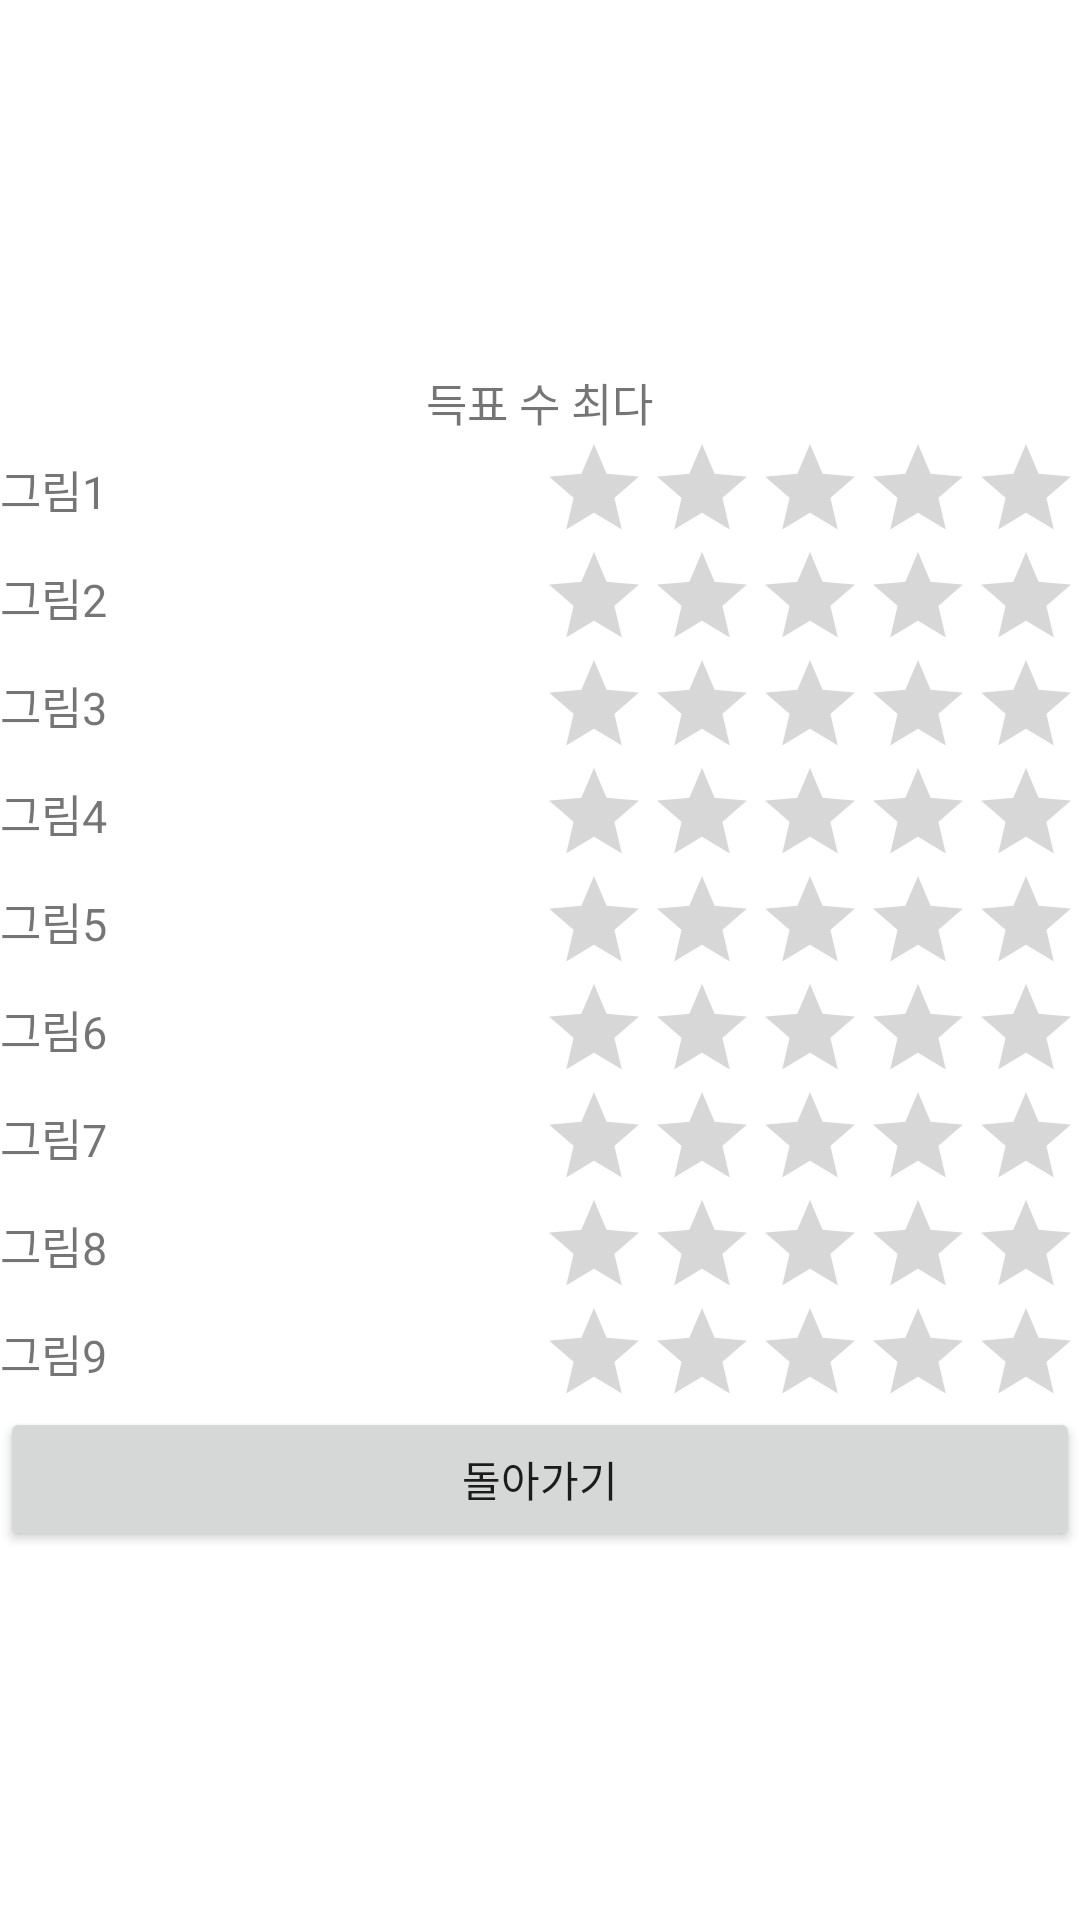

Here is an Android app screen rendered from its layout file. Give the layout XML and the strings, colors and styles it references.
<!-- AndroidManifest.xml: application theme Theme.Handwritten -->
<!-- res/layout/result.xml -->
<?xml version="1.0" encoding="utf-8"?>
<TableLayout xmlns:android="http://schemas.android.com/apk/res/android"
    xmlns:app="http://schemas.android.com/apk/res-auto"
    xmlns:tools="http://schemas.android.com/tools"
    android:layout_width="match_parent"
    android:layout_height="match_parent"
    android:gravity="center_vertical"
    android:stretchColumns="0"
    tools:context=".ResultActivity">

    <TableRow>

        <TextView
            android:id="@+id/rtv1"
            android:layout_gravity="center"
            android:layout_span="2"
            android:text="득표 수 최다"
            android:textSize="15sp" />

    </TableRow>

    <TableRow>

        <ImageView
            android:id="@+id/riv1"
            android:layout_width="wrap_content"
            android:layout_height="wrap_content"
            android:layout_span="2"
            android:scaleType="fitCenter"
            android:src="@drawable/pic1"/>

    </TableRow>

    <TableRow>

        <TextView
            android:id="@+id/tv1"
            android:layout_gravity="center_vertical"
            android:text="그림1"
            android:textSize="15dp" />

        <RatingBar
            android:id="@+id/rbar1"
            style="?android:attr/ratingBarStyleIndicator"
            android:layout_gravity="right"></RatingBar>
    </TableRow>

    <TableRow>

        <TextView
            android:id="@+id/tv2"
            android:layout_gravity="center_vertical"
            android:text="그림2"
            android:textSize="15dp" />

        <RatingBar
            android:id="@+id/rbar2"
            style="?android:attr/ratingBarStyleIndicator"
            android:layout_gravity="right"></RatingBar>
    </TableRow>

    <TableRow>

        <TextView
            android:id="@+id/tv3"
            android:layout_gravity="center_vertical"
            android:text="그림3"
            android:textSize="15dp" />

        <RatingBar
            android:id="@+id/rbar3"
            style="?android:attr/ratingBarStyleIndicator"
            android:layout_gravity="right"></RatingBar>
    </TableRow>

    <TableRow>

        <TextView
            android:id="@+id/tv4"
            android:layout_gravity="center_vertical"
            android:text="그림4"
            android:textSize="15dp" />

        <RatingBar
            android:id="@+id/rbar4"
            style="?android:attr/ratingBarStyleIndicator"
            android:layout_gravity="right"></RatingBar>
    </TableRow>

    <TableRow>

        <TextView
            android:id="@+id/tv5"
            android:layout_gravity="center_vertical"
            android:text="그림5"
            android:textSize="15dp" />

        <RatingBar
            android:id="@+id/rbar5"
            style="?android:attr/ratingBarStyleIndicator"
            android:layout_gravity="right"></RatingBar>
    </TableRow>

    <TableRow>

        <TextView
            android:id="@+id/tv6"
            android:layout_gravity="center_vertical"
            android:text="그림6"
            android:textSize="15dp" />

        <RatingBar
            android:id="@+id/rbar6"
            style="?android:attr/ratingBarStyleIndicator"
            android:layout_gravity="right"></RatingBar>
    </TableRow>

    <TableRow>

        <TextView
            android:id="@+id/tv7"
            android:layout_gravity="center_vertical"
            android:text="그림7"
            android:textSize="15dp" />

        <RatingBar
            android:id="@+id/rbar7"
            style="?android:attr/ratingBarStyleIndicator"
            android:layout_gravity="right"></RatingBar>
    </TableRow>

    <TableRow>

        <TextView
            android:id="@+id/tv8"
            android:layout_gravity="center_vertical"
            android:text="그림8"
            android:textSize="15dp" />

        <RatingBar
            android:id="@+id/rbar8"
            style="?android:attr/ratingBarStyleIndicator"
            android:layout_gravity="right"></RatingBar>
    </TableRow>

    <TableRow>

        <TextView
            android:id="@+id/tv9"
            android:layout_gravity="center_vertical"
            android:text="그림9"
            android:textSize="15dp" />

        <RatingBar
            android:id="@+id/rbar9"
            style="?android:attr/ratingBarStyleIndicator"
            android:layout_gravity="right"></RatingBar>
    </TableRow>

    <TableRow>

        <Button
            android:id="@+id/btnReturn"
            android:layout_span="2"
            android:text="돌아가기" />
    </TableRow>
</TableLayout>
<!-- resources referenced by this layout -->
<resources>
  <style name="Theme.Handwritten" parent="Theme.MaterialComponents.DayNight.DarkActionBar">
          
          <item name="colorPrimary">@color/purple_500</item>
          <item name="colorPrimaryVariant">@color/purple_700</item>
          <item name="colorOnPrimary">@color/white</item>
          
          <item name="colorSecondary">@color/teal_200</item>
          <item name="colorSecondaryVariant">@color/teal_700</item>
          <item name="colorOnSecondary">@color/black</item>
          
          <item name="android:statusBarColor" tools:targetApi="l">?attr/colorPrimaryVariant</item>
          
      </style>
  <!-- not gathered from this repository: default colours our renderer supplied (Android Studio template values) -->
  <color name="purple_500">#FF6200EE</color>
  <color name="purple_700">#FF3700B3</color>
  <color name="teal_200">#FF03DAC5</color>
  <color name="teal_700">#FF018786</color>
  <color name="black">#FF000000</color>
  <color name="white">#FFFFFFFF</color>
</resources>
